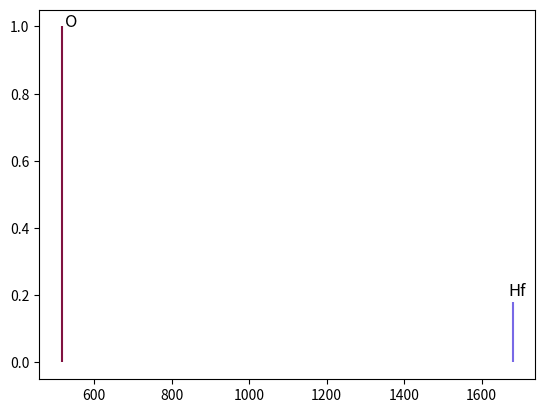

Here is the Python script that generated this plot:
import decimal
import math
from numpy import log as ln
import matplotlib.pyplot as plt
import numpy as np
import pandas as pd
import random
from random import randint

E0 = 3000  # энергия зонда
L = ['K', 'L1', 'L2', 'L3', 'M1', 'M2', 'M3', 'M4', 'M5', 'N1', 'N2', 'N3', 'N4', 'N5', 'N6', 'N7']
L1 = ['M1', 'M2', 'M3', 'M4', 'M5', 'N1', 'N2', 'N3', 'N4', 'N5', 'N6', 'N7']
name1 = 'Hf'
Eb1 = [2601, 2365, 2108, 1716, 1662, 538, 437, 380, 224, 214, 19, 18]  # энергии связи
Eb1 = {'M1': 2601, 'M2': 2365, 'M3': 2108, 'M4': 1716, 'M5': 1662, 'N1': 538,
       'N2': 437, 'N3': 380, 'N4': 224, 'N5': 214, 'N6': 19, 'N7': 18}
name2 = 'O'
Eb2 = [7709, 926, 794, 779, 101, 60, 60, 0, 0, 0, 0, 0, 0, 0, 0, 0]
with open("gg.txt","w") as g:
    for i in L1[:5]:
        for j in L1[5:]:
            for j1 in L1[5:]:
                if int(j[-1]) <= int(j1[-1]):
                    #print(i + j + j1)
                    z=Eb1[i]-Eb1[j]-Eb1[j1]
                    if 1670 < z < 1690:
                        print(i + j + j1+"="+str(z))

                    g.write('\n'+ i + j + j1+"="+str(Eb1[i])+"-"+str(Eb1[j])
                            +"-"+str(Eb1[j1])+"="+str(z))

n = randint(1, 100) / 100
k = randint(1, 100) / 100
l = randint(1, 100) / 100

plt.vlines(x=516, ymin=0, ymax=1,color=(n, k, l),)
n = randint(1, 100) / 100
k = randint(1, 100) / 100
l = randint(1, 100) / 100
plt.vlines(x=1680, ymin=0, ymax=0.18,color=(n, k, l),)
plt.text(525, 1, "O", size=12)
plt.text(1670, 0.2, "Hf", size=12)
plt.show()
